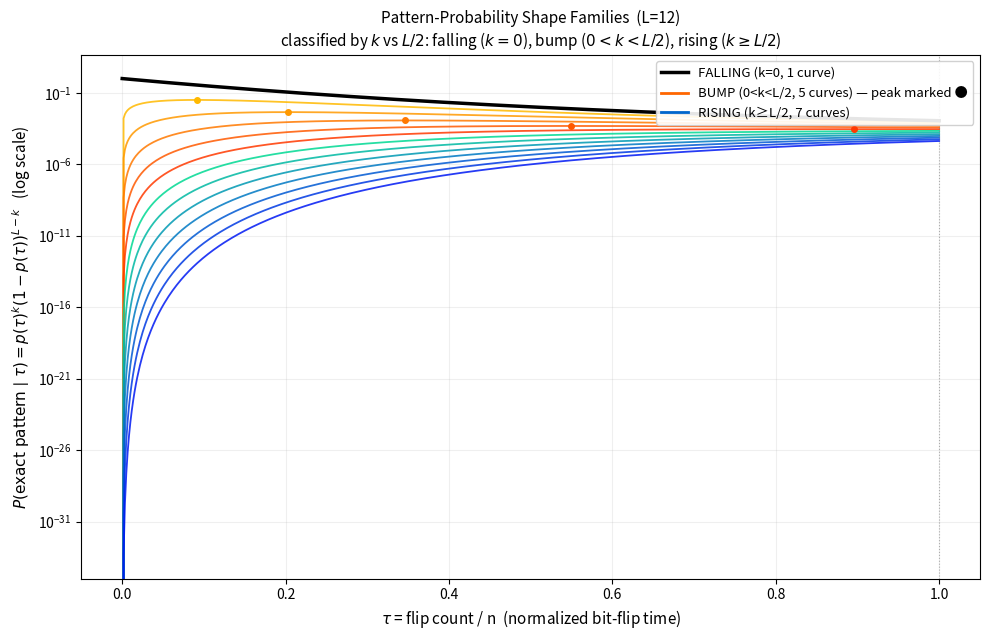

Write Python code to recreate this figure.
#!/usr/bin/env python3
"""
Ehrenfest Pattern-Probability Family Classification
=====================================================

For a bit pattern of length L with k ones (weight k), the probability of
finding that EXACT pattern at a position in the relaxing bitstring is

    P(k | tau) = p(tau)^k * (1 - p(tau))^(L-k),      p(tau) = 0.5*(1-exp(-2 tau))

Since all patterns of the same weight k give the identical curve (bits are
i.i.d.), there are only L+1 distinct curves for a given L, not 2^L. Each
one falls into exactly one of three shape families, determined purely by
comparing k to L/2 (found by solving d/dp[ln P] = 0 -> p* = k/L):

  FALLING  : k = 0            -> P = (1-p)^L, strictly decreasing
  RISING   : k >= L/2          -> p* = k/L outside reachable range (0,0.5),
                                   so P rises monotonically, never turns over
  BUMP     : 0 < k < L/2       -> P rises, peaks at tau* = -0.5*ln(1 - 2k/L),
                                   then falls back toward equilibrium 0.5^L
"""

import argparse
import matplotlib
matplotlib.use("Agg")
import matplotlib.pyplot as plt
import matplotlib.cm as cm
import numpy as np


def p_analytic(tau):
    return 0.5 * (1.0 - np.exp(-2.0 * tau))


def pattern_curve(k, L, tau):
    p = p_analytic(tau)
    return (p ** k) * ((1.0 - p) ** (L - k))


def classify(k, L):
    if k == 0:
        return "falling"
    elif k >= L / 2:
        return "rising"
    else:
        return "bump"


def peak_tau(k, L):
    """tau* where P(k|tau) peaks, for bump-family k only."""
    ratio = 2.0 * k / L
    if ratio >= 1.0:
        return None
    return -0.5 * np.log(1.0 - ratio)


def plot_families(L, max_tau, outfile, show_all=True, k_subset=None):
    tau_grid = np.linspace(0.0, max_tau, 600)

    fig, ax = plt.subplots(figsize=(10, 6.5))

    k_values = k_subset if k_subset is not None else range(0, L + 1)

    falling_ks = [k for k in k_values if classify(k, L) == "falling"]
    bump_ks    = [k for k in k_values if classify(k, L) == "bump"]
    rising_ks  = [k for k in k_values if classify(k, L) == "rising"]

    cmap_bump   = cm.get_cmap("autumn_r")
    cmap_rising = cm.get_cmap("winter_r")

    handles = []

    # Falling family (k=0) - single curve, always exists
    for k in falling_ks:
        curve = pattern_curve(k, L, tau_grid)
        line, = ax.plot(tau_grid, curve, color="black", lw=2.5, zorder=5,
                        label=f"FALLING  k={k}  (only k=0)")
        handles.append(line)

    # Bump family - color gradient by k/L (closer to L/2 = darker/later peak)
    for k in bump_ks:
        frac = k / (L / 2.0)  # 0..~1
        colour = cmap_bump(0.15 + 0.75 * frac)
        curve = pattern_curve(k, L, tau_grid)
        line, = ax.plot(tau_grid, curve, color=colour, lw=1.3, alpha=0.85)
        tp = peak_tau(k, L)
        if tp is not None and tp <= max_tau:
            ax.plot(tp, pattern_curve(k, L, np.array([tp]))[0], "o",
                    color=colour, ms=4, zorder=4)

    # Rising family - color gradient by k/L (closer to 1 = brighter)
    for k in rising_ks:
        frac = (k - L / 2.0) / (L / 2.0) if L > 0 else 0
        colour = cmap_rising(0.15 + 0.75 * max(frac, 0))
        curve = pattern_curve(k, L, tau_grid)
        line, = ax.plot(tau_grid, curve, color=colour, lw=1.3, alpha=0.85)

    # Family legend proxies
    from matplotlib.lines import Line2D
    legend_elems = [
        Line2D([0], [0], color="black", lw=2.5,
               label=f"FALLING (k=0, {len(falling_ks)} curve)"),
        Line2D([0], [0], color=cmap_bump(0.6), lw=2,
               label=f"BUMP (0<k<L/2, {len(bump_ks)} curves) — peak marked \u25CF"),
        Line2D([0], [0], color=cmap_rising(0.6), lw=2,
               label=f"RISING (k\u2265L/2, {len(rising_ks)} curves)"),
    ]
    ax.legend(handles=legend_elems, loc="upper right", fontsize=9.5, framealpha=0.9)

    ax.set_yscale("log")
    ax.set_xlabel(r"$\tau$ = flip count / n  (normalized bit-flip time)", fontsize=11)
    ax.set_ylabel(r"$P(\mathrm{exact\ pattern}\mid\tau) = p(\tau)^k (1-p(\tau))^{L-k}$   (log scale)",
                  fontsize=11)
    ax.set_title(
        f"Pattern-Probability Shape Families  (L={L})\n"
        r"classified by $k$ vs $L/2$: falling ($k{=}0$), bump ($0{<}k{<}L/2$), rising ($k{\geq}L/2$)",
        fontsize=11)
    ax.axvline(1.0, color="gray", lw=0.8, ls=":", alpha=0.6)
    ax.grid(alpha=0.2, which="both")

    fig.tight_layout()
    fig.savefig(outfile, dpi=150)
    print(f"Saved -> {outfile}")

    print(f"\nL={L}: {len(falling_ks)} falling, {len(bump_ks)} bump, {len(rising_ks)} rising "
          f"(out of {L+1} distinct weight-curves, {2**L} total patterns)")
    print("Sample bump peak times (tau* where curve turns over):")
    for k in bump_ks[:8]:
        tp = peak_tau(k, L)
        print(f"  k={k:3d}  (p*=k/L={k/L:.3f})   tau* = {tp:.3f}")


def main():
    ap = argparse.ArgumentParser()
    ap.add_argument("--L", type=int, default=12, help="pattern length (default 12)")
    ap.add_argument("--max-tau", type=float, default=1.0)
    ap.add_argument("--out", type=str, default="family_curves.png")
    args = ap.parse_args()
    plot_families(args.L, args.max_tau, args.out)


if __name__ == "__main__":
    main()
